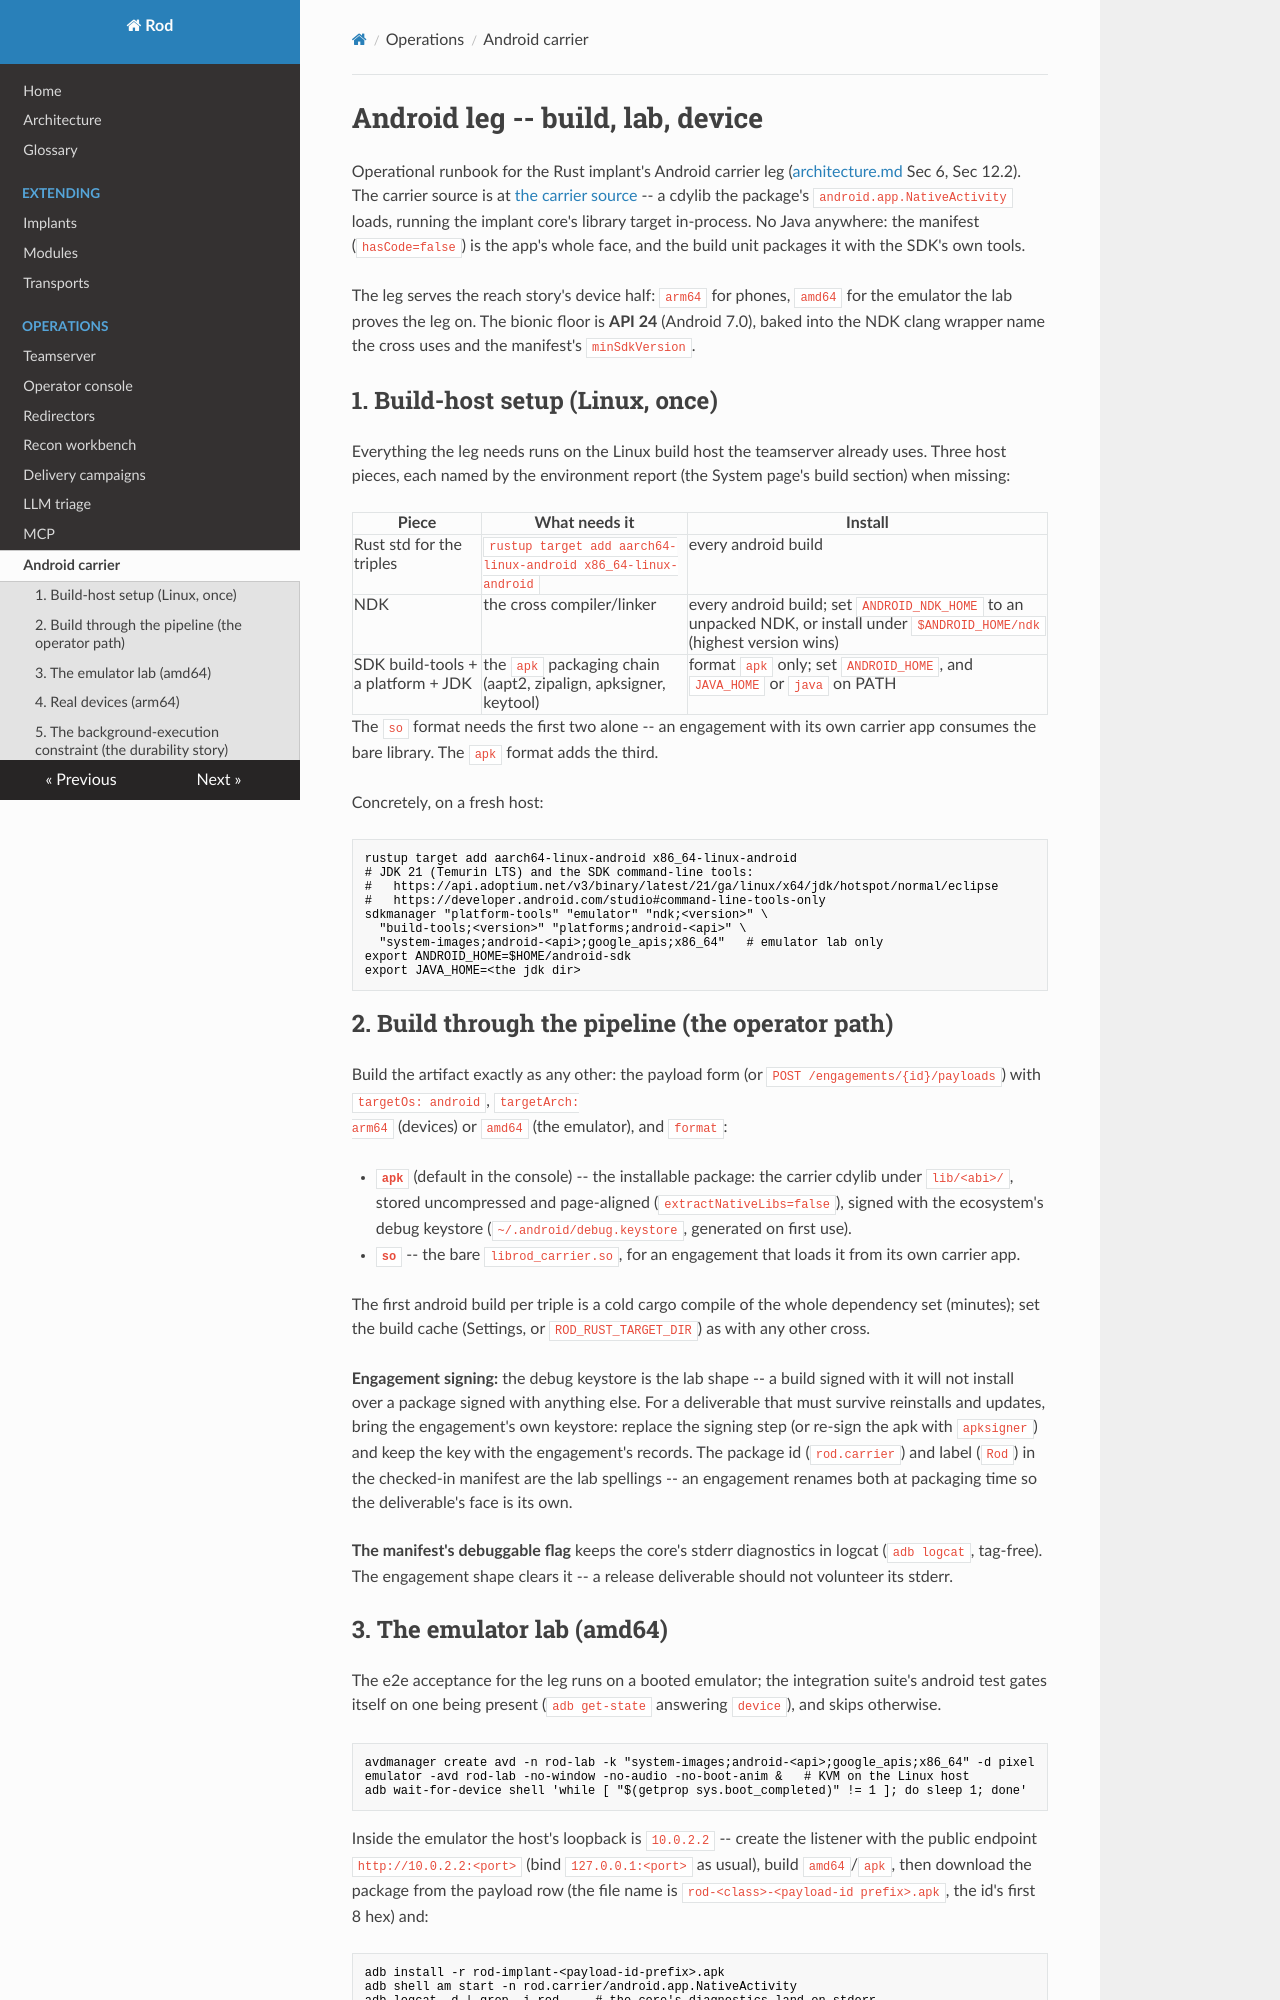

repository: rodframework/Rod · page: operations/android/index.html · generator: mkdocs

# Android leg -- build, lab, device

Operational runbook for the Rust implant's Android carrier leg
([architecture.md](../architecture.md) Sec 6, Sec 12.2). The carrier source
is at [the carrier source](https://github.com/rodframework/rod-implant-rust/tree/main/carrier) --
a cdylib the package's `android.app.NativeActivity` loads, running the
implant core's library target in-process. No Java anywhere: the manifest
(`hasCode=false`) is the app's whole face, and the build unit packages it
with the SDK's own tools.

The leg serves the reach story's device half: `arm64` for phones, `amd64`
for the emulator the lab proves the leg on. The bionic floor is **API 24**
(Android 7.0), baked into the NDK clang wrapper name the cross uses and
the manifest's `minSdkVersion`.

## 1. Build-host setup (Linux, once)

Everything the leg needs runs on the Linux build host the teamserver
already uses. Three host pieces, each named by the environment report
(the System page's build section) when missing:

| Piece | What needs it | Install |
|-------|---------------|---------|
| Rust std for the triples | `rustup target add aarch64-linux-android x86_64-linux-android` | every android build |
| NDK | the cross compiler/linker | every android build; set `ANDROID_NDK_HOME` to an unpacked NDK, or install under `$ANDROID_HOME/ndk` (highest version wins) |
| SDK build-tools + a platform + JDK | the `apk` packaging chain (aapt2, zipalign, apksigner, keytool) | format `apk` only; set `ANDROID_HOME`, and `JAVA_HOME` or `java` on PATH |

The `so` format needs the first two alone -- an engagement with its own
carrier app consumes the bare library. The `apk` format adds the third.

Concretely, on a fresh host:

```
rustup target add aarch64-linux-android x86_64-linux-android
# JDK 21 (Temurin LTS) and the SDK command-line tools:
#   https://api.adoptium.net/v3/binary/latest/21/ga/linux/x64/jdk/hotspot/normal/eclipse
#   https://developer.android.com/studio#command-line-tools-only
sdkmanager "platform-tools" "emulator" "ndk;<version>" \
  "build-tools;<version>" "platforms;android-<api>" \
  "system-images;android-<api>;google_apis;x86_64"   # emulator lab only
export ANDROID_HOME=$HOME/android-sdk
export JAVA_HOME=<the jdk dir>
```

## 2. Build through the pipeline (the operator path)

Build the artifact exactly as any other: the payload form (or
`POST /engagements/{id}/payloads`) with `targetOs: android`, `targetArch:
arm64` (devices) or `amd64` (the emulator), and `format`:

- **`apk`** (default in the console) -- the installable package: the
  carrier cdylib under `lib/<abi>/`, stored uncompressed and page-aligned
  (`extractNativeLibs=false`), signed with the ecosystem's debug keystore
  (`~/.android/debug.keystore`, generated on first use).
- **`so`** -- the bare `librod_carrier.so`, for an engagement that loads
  it from its own carrier app.

The first android build per triple is a cold cargo compile of the whole
dependency set (minutes); set the build cache (Settings, or
`ROD_RUST_TARGET_DIR`) as with any other cross.

**Engagement signing:** the debug keystore is the lab shape -- a build
signed with it will not install over a package signed with anything else.
For a deliverable that must survive reinstalls and updates, bring the
engagement's own keystore: replace the signing step (or re-sign the apk
with `apksigner`) and keep the key with the engagement's records. The
package id (`rod.carrier`) and label (`Rod`) in the checked-in manifest
are the lab spellings -- an engagement renames both at packaging time so
the deliverable's face is its own.

**The manifest's debuggable flag** keeps the core's stderr diagnostics in
logcat (`adb logcat`, tag-free). The engagement shape clears it -- a
release deliverable should not volunteer its stderr.
